Image classification data set "cats_and_dogs" (haotangphuoc/data-science-project on GitHub). Class labels (2): cats, dogs.

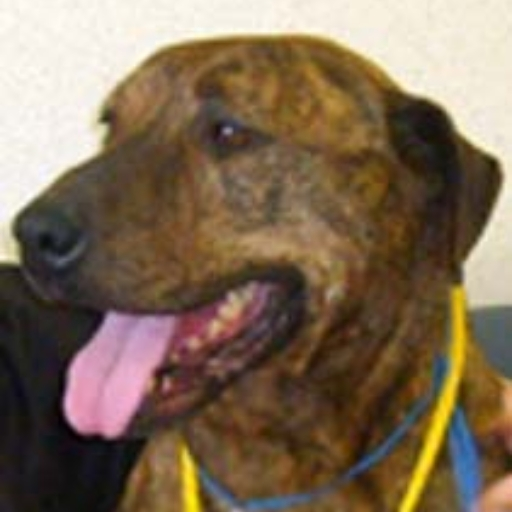
Label: dogs

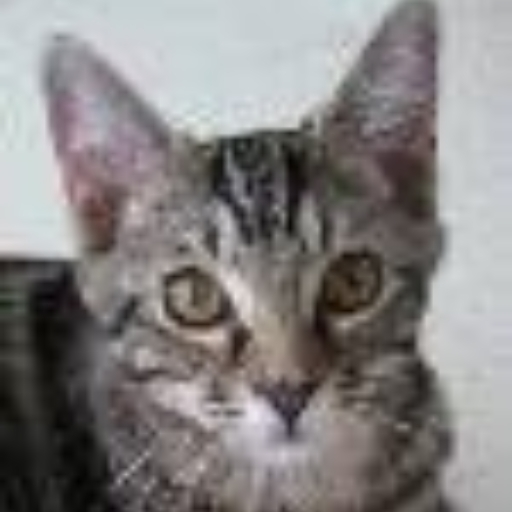
Label: cats

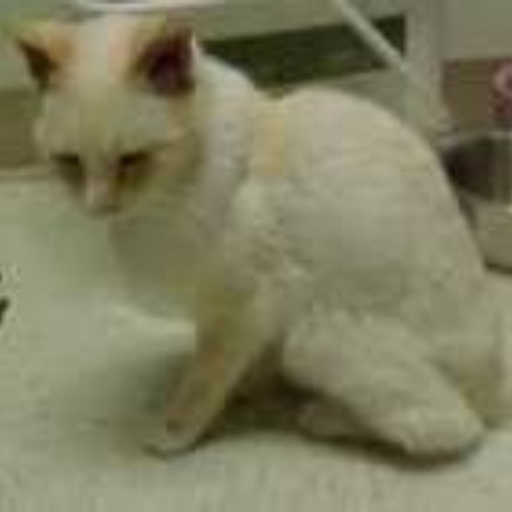
Label: cats

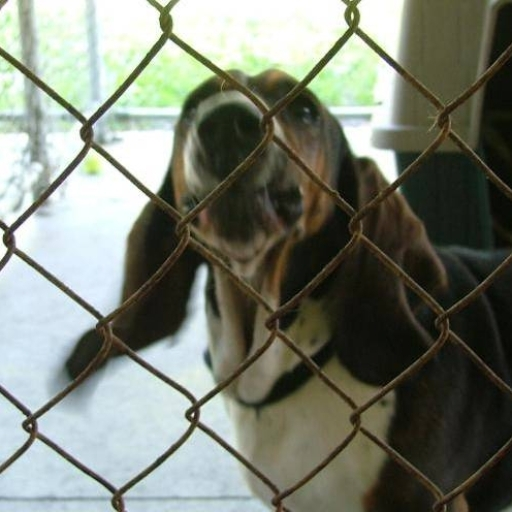
Label: dogs

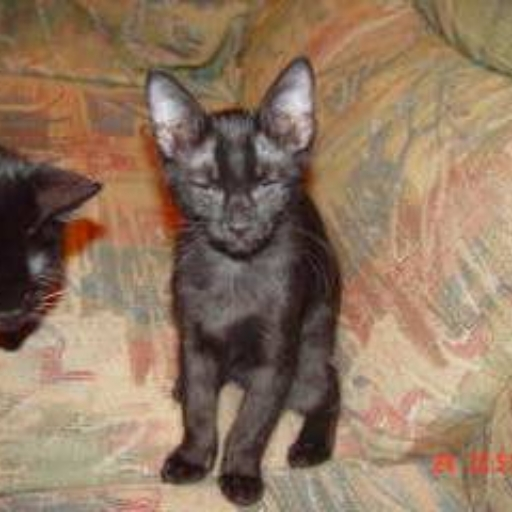
Label: cats

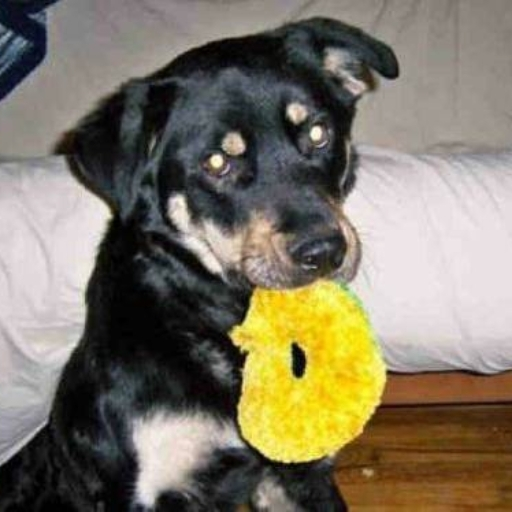
Label: dogs
